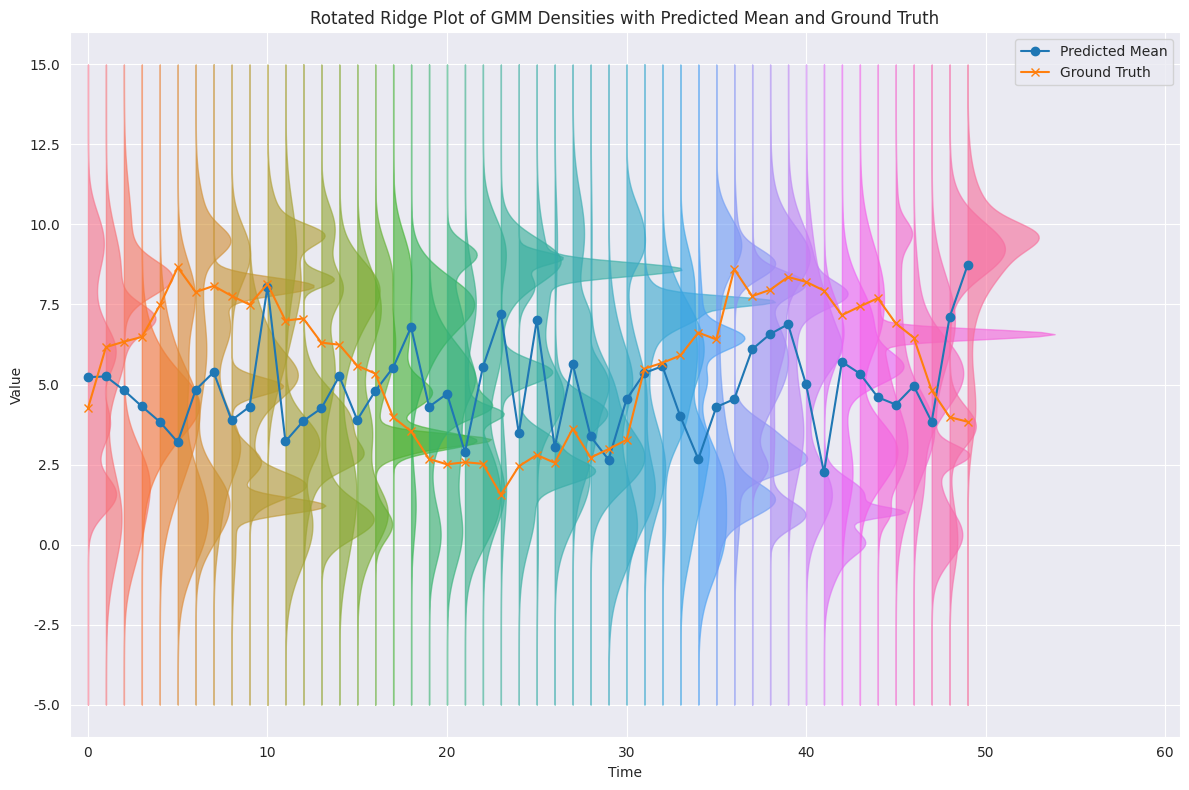

Reproduce this figure in Python.
import numpy as np
import matplotlib.pyplot as plt
from scipy.stats import norm
import seaborn as sns
sns.set_style('darkgrid')
# -----------------------------------------
# 1. Simulated Data and GMM PDF Computation
# -----------------------------------------
T = 50   # number of time steps
K = 5    # number of Gaussian components
time = np.arange(T)  # time steps

# Define a range of y-values (predicted variable values) for PDF evaluation
y_vals = np.linspace(-5, 15, 300)

# Simulated GMM parameters (replace with your model outputs)
np.random.seed(42)
means = np.random.rand(T, K) * 10           # shape (T, K)
variances = np.random.rand(T, K) * 2          # shape (T, K)
weights = np.random.rand(T, K)
weights = weights / weights.sum(axis=1, keepdims=True)  # normalize weights per time step

# Compute the GMM PDF at each time step over y_vals
pdf_matrix = np.zeros((T, len(y_vals)))
for t in range(T):
    for k in range(K):
        pdf_matrix[t, :] += weights[t, k] * norm.pdf(y_vals, 
                                                      loc=means[t, k],
                                                      scale=np.sqrt(variances[t, k]))

# Compute a single predicted value per time step (e.g., weighted average of component means)
predicted_mean = np.sum(weights * means, axis=1)

# Simulated ground truth (replace with your actual values)
ground_truth = np.sin(time / 5) * 3 + 5 + np.random.randn(T) * 0.5

# -----------------------------------------
# 2. Create the Rotated Ridge Plot
# -----------------------------------------
plt.figure(figsize=(12, 8))

# Set a scaling factor so the density ridge is visible horizontally.
# Adjust this value based on the range of your density values.
scale = 10
palette = sns.color_palette("husl", T)
# For each time step t, we will plot the density ridge as a horizontal fill.
# Here, the baseline is at x = t. Then we add a horizontal offset equal to:
#    (scale * pdf_matrix[t, :])
# so that for each y (vertical axis) the fill goes from x = t to x = t + scale*pdf.
for t in range(T):
    x_baseline = t  # the left side (time coordinate) for this ridge
    ridge_x = t + scale * pdf_matrix[t, :]  # the right edge, shifted by the (scaled) density
    plt.fill_betweenx(y_vals, x_baseline, ridge_x, color=palette[t], alpha=0.6)

# Overlay the predicted time series and ground truth.
# These are plotted as points (or lines) with x = time and y = predicted/true value.
plt.plot(time, predicted_mean, 'o-', label='Predicted Mean')
plt.plot(time, ground_truth, 'x-', label='Ground Truth')

# Label the axes
plt.xlabel("Time")
plt.ylabel("Value")
plt.title("Rotated Ridge Plot of GMM Densities with Predicted Mean and Ground Truth")

# Adjust the x-axis limits to ensure all density ridges are fully visible.
max_pdf_extension = scale * pdf_matrix.max()
plt.xlim(-1, T + max_pdf_extension * 1.1)

plt.legend()
plt.tight_layout()
plt.show()